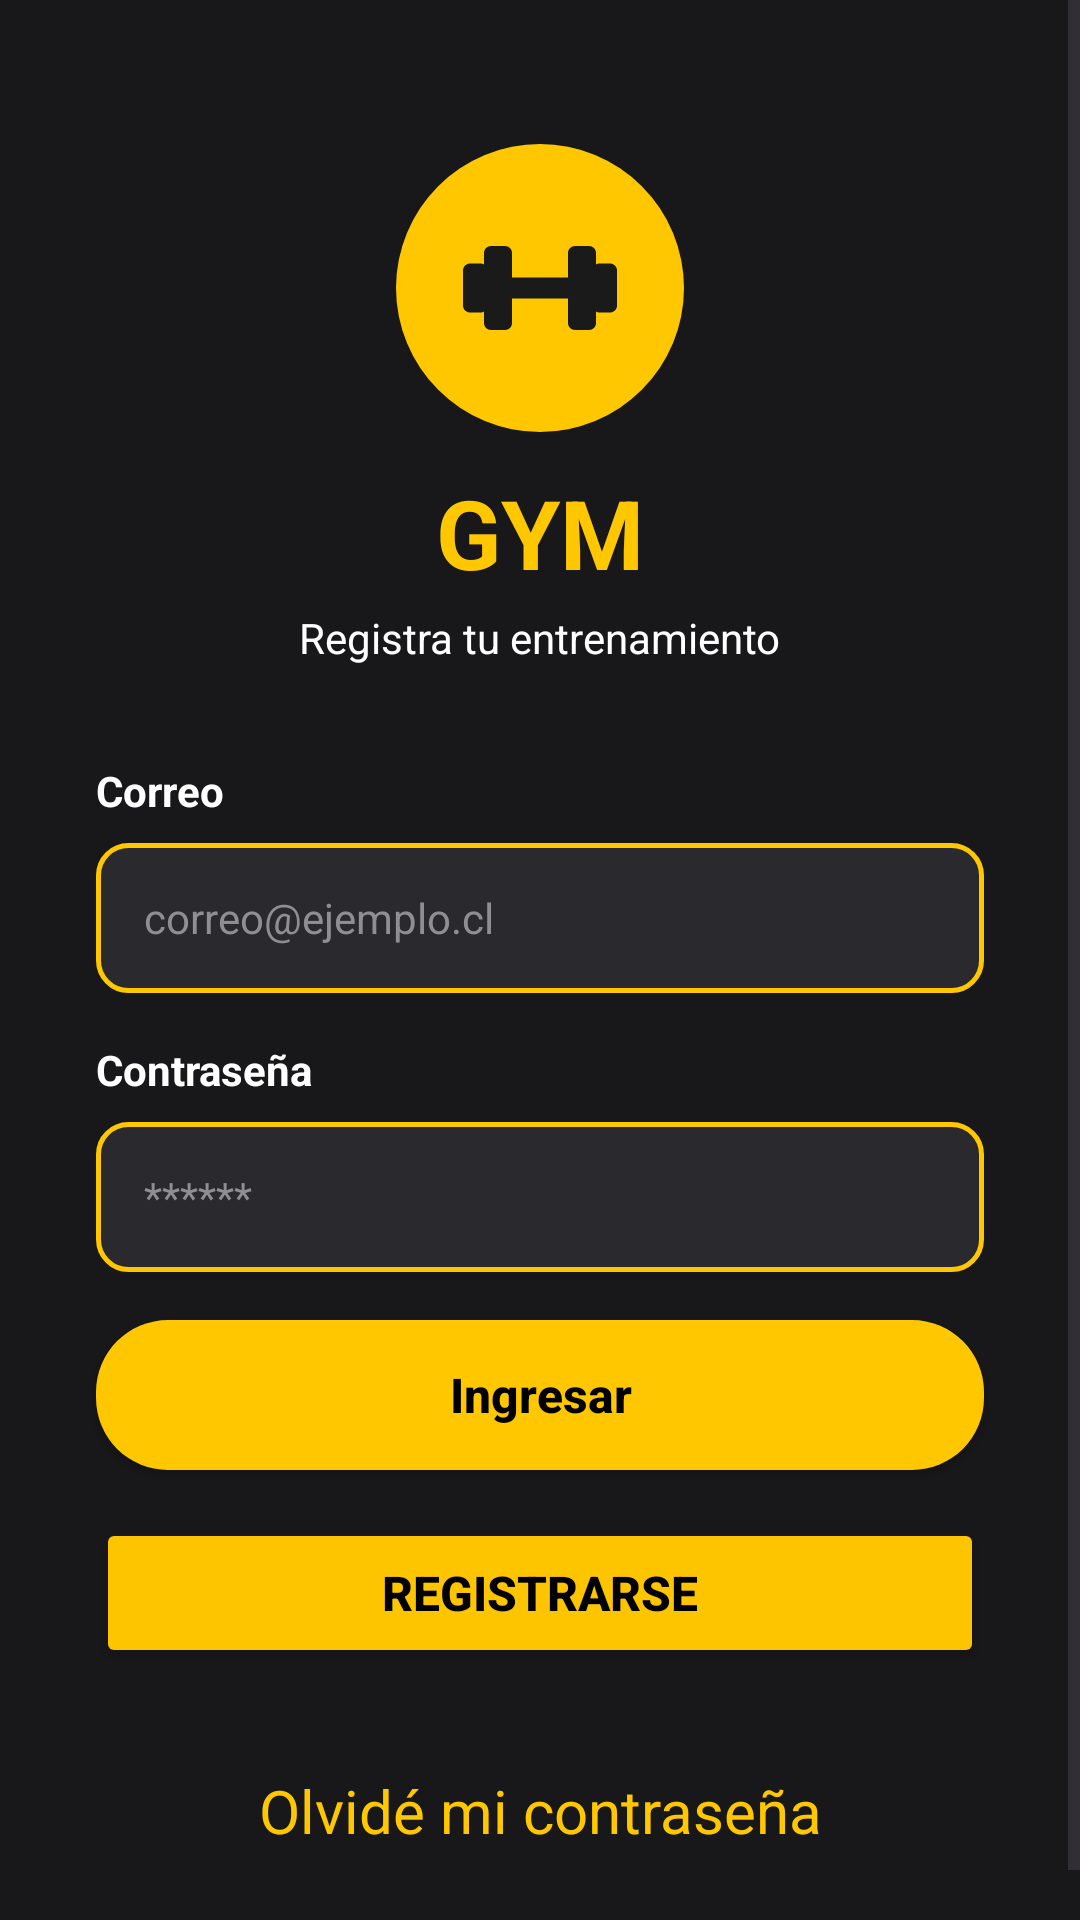

This screen was rendered from an Android layout file. Write that file and the resources it references.
<!-- AndroidManifest.xml: application theme Theme.Ev3NuevasTecnologias -->
<!-- res/layout/activity_login_gym_app.xml -->
<?xml version="1.0" encoding="utf-8"?>
<ScrollView xmlns:android="http://schemas.android.com/apk/res/android"
    xmlns:app="http://schemas.android.com/apk/res-auto"
    xmlns:tools="http://schemas.android.com/tools"
    android:id="@+id/main"
    android:layout_width="match_parent"
    android:layout_height="match_parent"
    android:fillViewport="true"
    android:background="@color/gym_bg_dark"
    tools:context=".loginGymApp">

    <androidx.constraintlayout.widget.ConstraintLayout
        android:layout_width="match_parent"
        android:layout_height="wrap_content"
        android:paddingBottom="40dp">

        
        <ImageView
            android:id="@+id/imgLogo"
            android:layout_width="96dp"
            android:layout_height="96dp"
            android:layout_marginTop="48dp"
            android:background="@drawable/bg_circle_yellow"
            android:contentDescription="@string/app_name"
            android:padding="20dp"
            android:src="@drawable/logo_pesa"
            app:layout_constraintEnd_toEndOf="parent"
            app:layout_constraintStart_toStartOf="parent"
            app:layout_constraintTop_toTopOf="parent" />

        
        <TextView
            android:id="@+id/tv_titulo_login"
            android:layout_width="wrap_content"
            android:layout_height="wrap_content"
            android:layout_marginTop="12dp"
            android:text="@string/gym_title"
            android:textColor="@color/gym_yellow"
            android:textSize="32sp"
            android:textStyle="bold"
            app:layout_constraintEnd_toEndOf="parent"
            app:layout_constraintStart_toStartOf="parent"
            app:layout_constraintTop_toBottomOf="@id/imgLogo" />

        
        <TextView
            android:id="@+id/tv_subtitulo_login"
            android:layout_width="wrap_content"
            android:layout_height="wrap_content"
            android:layout_marginTop="4dp"
            android:text="@string/gym_subtitle"
            android:textColor="@color/gym_text_white"
            android:textSize="14sp"
            app:layout_constraintEnd_toEndOf="parent"
            app:layout_constraintStart_toStartOf="parent"
            app:layout_constraintTop_toBottomOf="@id/tv_titulo_login" />

        
        <TextView
            android:id="@+id/lbl_correo_login"
            android:layout_width="0dp"
            android:layout_height="wrap_content"
            android:layout_marginStart="32dp"
            android:layout_marginTop="32dp"
            android:layout_marginEnd="32dp"
            android:text="@string/label_correo"
            android:textColor="@color/gym_text_white"
            android:textSize="14sp"
            android:textStyle="bold"
            app:layout_constraintEnd_toEndOf="parent"
            app:layout_constraintStart_toStartOf="parent"
            app:layout_constraintTop_toBottomOf="@id/tv_subtitulo_login" />

        
        <EditText
            android:id="@+id/txt_correo_login"
            android:layout_width="0dp"
            android:layout_height="50dp"
            android:layout_marginStart="32dp"
            android:layout_marginTop="8dp"
            android:layout_marginEnd="32dp"
            android:autofillHints="emailAddress"
            android:background="@drawable/bg_input_field"
            android:hint="correo@ejemplo.cl"
            android:inputType="textEmailAddress"
            android:paddingHorizontal="16dp"
            android:textColor="@color/gym_text_white"
            android:textColorHint="@color/gym_text_gray"
            android:textSize="14sp"
            app:layout_constraintEnd_toEndOf="parent"
            app:layout_constraintStart_toStartOf="parent"
            app:layout_constraintTop_toBottomOf="@id/lbl_correo_login" />

        
        <TextView
            android:id="@+id/lbl_clave_login"
            android:layout_width="0dp"
            android:layout_height="wrap_content"
            android:layout_marginStart="32dp"
            android:layout_marginTop="16dp"
            android:layout_marginEnd="32dp"
            android:text="@string/label_contrasena"
            android:textColor="@color/gym_text_white"
            android:textSize="14sp"
            android:textStyle="bold"
            app:layout_constraintEnd_toEndOf="parent"
            app:layout_constraintStart_toStartOf="parent"
            app:layout_constraintTop_toBottomOf="@id/txt_correo_login" />

        
        <EditText
            android:id="@+id/txt_clave_login"
            android:layout_width="0dp"
            android:layout_height="50dp"
            android:layout_marginStart="32dp"
            android:layout_marginTop="8dp"
            android:layout_marginEnd="32dp"
            android:autofillHints="password"
            android:background="@drawable/bg_input_field"
            android:hint="******"
            android:inputType="textPassword"
            android:paddingHorizontal="16dp"
            android:textColor="@color/gym_text_white"
            android:textColorHint="@color/gym_text_gray"
            android:textSize="14sp"
            app:layout_constraintEnd_toEndOf="parent"
            app:layout_constraintStart_toStartOf="parent"
            app:layout_constraintTop_toBottomOf="@id/lbl_clave_login" />

        
        <TextView
            android:id="@+id/tv_error_login"
            android:layout_width="0dp"
            android:layout_height="wrap_content"
            android:layout_marginStart="32dp"
            android:layout_marginTop="12dp"
            android:layout_marginEnd="32dp"
            android:gravity="center"
            android:text="@string/error_credentials"
            android:textColor="@color/gym_error_red"
            android:textSize="13sp"
            android:visibility="gone"
            app:layout_constraintEnd_toEndOf="parent"
            app:layout_constraintStart_toStartOf="parent"
            app:layout_constraintTop_toBottomOf="@id/txt_clave_login"
            tools:visibility="visible" />

        
        <androidx.appcompat.widget.AppCompatButton
            android:id="@+id/btn_ingresar_login"
            android:layout_width="0dp"
            android:layout_height="50dp"
            android:layout_marginStart="32dp"
            android:layout_marginTop="16dp"
            android:layout_marginEnd="32dp"
            android:background="@drawable/bg_button_yellow"
            android:text="@string/btn_ingresar"
            android:textAllCaps="false"
            android:textColor="@color/black"
            android:textSize="16sp"
            android:textStyle="bold"
            app:layout_constraintEnd_toEndOf="parent"
            app:layout_constraintStart_toStartOf="parent"
            app:layout_constraintTop_toBottomOf="@id/tv_error_login" />

        
        <TextView
            android:id="@+id/tv_recuperar_login"
            android:layout_width="wrap_content"
            android:layout_height="wrap_content"
            android:layout_marginTop="100dp"
            android:clickable="true"
            android:focusable="true"
            android:gravity="center"
            android:onClick="irRecuperar"
            android:text="@string/link_olvide_contrasena"
            android:textColor="@color/gym_yellow"
            android:textSize="20sp"
            app:layout_constraintEnd_toEndOf="parent"
            app:layout_constraintStart_toStartOf="parent"
            app:layout_constraintTop_toBottomOf="@id/btn_ingresar_login" />

        <Button
            android:id="@+id/btn_registrarse_login"
            android:layout_width="0dp"
            android:layout_height="50dp"
            android:layout_marginStart="32dp"
            android:layout_marginTop="16dp"
            android:layout_marginEnd="32dp"
            android:backgroundTint="#FDC500"
            android:onClick="irRegistro"
            android:text="Registrarse"
            android:textColor="@color/black"
            android:textSize="16sp"
            android:textStyle="bold"
            app:layout_constraintEnd_toEndOf="parent"
            app:layout_constraintStart_toStartOf="parent"
            app:layout_constraintTop_toBottomOf="@+id/btn_ingresar_login" />

    </androidx.constraintlayout.widget.ConstraintLayout>
</ScrollView>
<!-- resources referenced by this layout -->
<resources>
  <color name="black">#FF000000</color>
  <color name="gym_bg_dark">#18181A</color>
  <color name="gym_error_red">#FF3B30</color>
  <color name="gym_text_gray">#8E8E93</color>
  <color name="gym_text_white">#FFFFFF</color>
  <color name="gym_yellow">#FFC700</color>
  <!-- drawable bg_button_yellow (drawable) -->
  <?xml version="1.0" encoding="utf-8"?>
  <shape xmlns:android="http://schemas.android.com/apk/res/android"
      android:shape="rectangle">
      <solid android:color="@color/gym_yellow" />
      <corners android:radius="24dp" />
  </shape>
  <!-- drawable bg_circle_yellow (drawable) -->
  <?xml version="1.0" encoding="utf-8"?>
  <shape xmlns:android="http://schemas.android.com/apk/res/android"
      android:shape="oval">
      <solid android:color="@color/gym_yellow" />
  </shape>
  <!-- drawable bg_input_field (drawable) -->
  <?xml version="1.0" encoding="utf-8"?>
  <shape xmlns:android="http://schemas.android.com/apk/res/android"
      android:shape="rectangle">
      <solid android:color="@color/gym_field_bg" />
      <stroke
          android:width="1.5dp"
          android:color="@color/gym_yellow" />
      <corners android:radius="10dp" />
  </shape>
  <!-- drawable logo_pesa (drawable) -->
  <vector xmlns:android="http://schemas.android.com/apk/res/android"
      android:width="48dp"
      android:height="48dp"
      android:viewportWidth="24"
      android:viewportHeight="24">
      
      <path
          android:fillColor="#1A1A1A"
          android:pathData="M6,10.5h12v3H6z" />
      
      <path
          android:fillColor="#1A1A1A"
          android:pathData="M5,6h2c0.55,0 1,0.45 1,1v10c0,0.55 -0.45,1 -1,1H5c-0.55,0 -1,-0.45 -1,-1V7c0,-0.55 0.45,-1 1,-1z" />
      
      <path
          android:fillColor="#1A1A1A"
          android:pathData="M2,8.5h1.5c0.55,0 1,0.45 1,1v5c0,0.55 -0.45,1 -1,1H2c-0.55,0 -1,-0.45 -1,-1v-5c0,-0.55 0.45,-1 1,-1z" />
      
      <path
          android:fillColor="#1A1A1A"
          android:pathData="M17,6h2c0.55,0 1,0.45 1,1v10c0,0.55 -0.45,1 -1,1h-2c-0.55,0 -1,-0.45 -1,-1V7c0,-0.55 0.45,-1 1,-1z" />
      
      <path
          android:fillColor="#1A1A1A"
          android:pathData="M20.5,8.5h1.5c0.55,0 1,0.45 1,1v5c0,0.55 -0.45,1 -1,1h-1.5c-0.55,0 -1,-0.45 -1,-1v-5c0,-0.55 0.45,-1 1,-1z" />
  </vector>
  <string name="app_name">Ev3 Nuevas Tecnologias</string>
  <string name="btn_ingresar">Ingresar</string>
  <string name="error_credentials">Correo o contraseña incorrectos</string>
  <string name="gym_subtitle">Registra tu entrenamiento</string>
  <string name="gym_title">GYM</string>
  <string name="label_contrasena">Contraseña</string>
  <string name="label_correo">Correo</string>
  <string name="link_olvide_contrasena">Olvidé mi contraseña</string>
  <style name="Theme.Ev3NuevasTecnologias" parent="Base.Theme.Ev3NuevasTecnologias" />
  <color name="gym_field_bg">#2A2A2E</color>
  <style name="Base.Theme.Ev3NuevasTecnologias" parent="Theme.Material3.DayNight.NoActionBar">
          
          
      </style>
</resources>
